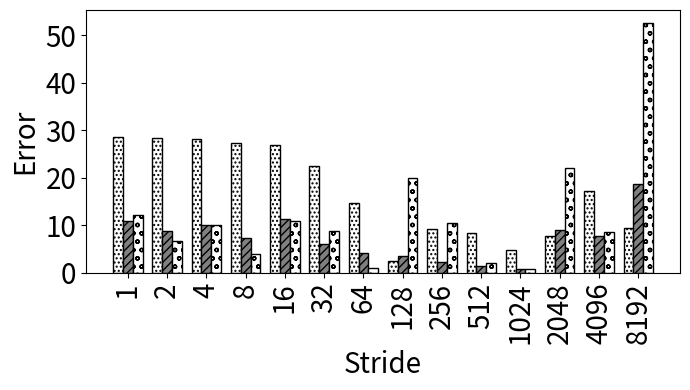

Write Python code to recreate this figure.
import random
import matplotlib
import matplotlib.pyplot as plt
from matplotlib import style

import numpy as np
import matplotlib.patches as mpatches

#plt.rcdefaults()
fig, ax = plt.subplots()

fig.set_size_inches(7, 4)


#stride = ['stride-1', 'stride-2', 'stride-4', 'stride-8', 'stride-16', 'stride-32', 'stride-64', 'stride-128', 'stride-256', 'stride-512', 'stride-1024', 'stride-2048', 'stride-4096', 'stride-8192']
stride = ['1', '2', '4', '8', '16', '32', '64', '128', '256', '512', '1024', '2048', '4096', '8192']

bwell=[28.5977589978248, 28.3803336597917, 28.1505688175768, 27.3483906215491, 26.8017314611233, 22.5089734608732, 14.8042203333489, 2.45857102052802, 9.31158838607853, 8.31352489885165, 4.84893245391249, 7.6756351060072, 17.295417990059, 9.3929992610696]
slake=[10.8536087885505, 8.80873568540327, 10.0503717917966, 7.25746218824905, 11.3080991078777, 6.16742733605573, 4.26040915165902, 3.49479832596225, 2.40137664094058, 1.36846506488168, 0.906857690209648, 9.05192758395697, 7.78622912717638, 18.7764460695686]
clake=[12.1948478278176, 6.63364236352826, 10.1022963948863, 4.06164614865072, 11.0211356835143, 8.79826760485281, 1.05096347145657, 20.0509688828063, 10.5422143490572, 2.0059700391996, 0.855593632179388, 22.0693990265854, 8.63763057533695, 52.6333343228941]

def average(lst):
    return sum(lst) / len(lst)

print("accurcy")
print("Broadwell shows {:.1f}".format((100-average(bwell)))+"\% accuracy, Sky Lake shows {:.1f}".format((100-average(slake)))+"\% accuracy, and Cascade Lake shows {:.1f}".format((100-average(clake)))+"\% accuracy")




barwidth=.25
# Set position of bar on X axis
r1 = np.arange(len(bwell))
r2 = [x + barwidth for x in r1]
r3 = [x + barwidth for x in r2]


x_pos = np.arange(len(stride))  # the label locations
#ax.barh(x_pos, read, hatch='....', color='white', edgecolor='black')
#rects1 = plt.bar(x, traffic, .8, hatch='....', color='white', edgecolor='black')
plt.bar(r1, bwell, width=barwidth, hatch='....', color='white', edgecolor='black', label='Broadwell')
plt.bar(r2, slake, width=barwidth, hatch='////', color='grey', edgecolor='black', label='Sky Lake')
plt.bar(r3, clake, width=barwidth, hatch='oo', color='white', edgecolor='black', label='Cascade Lake')

#plt.legend(handlelength=3, fontsize=12)

#plt.legend(loc="upper right", fontsize=12)


ax.set_ylabel('Error', fontsize=20)
ax.set_xlabel('Stride', fontsize=20)


#plt.title('', fontsize=18)
#ax.set_xticks(x_pos)

plt.yticks(fontsize=20)
#plt.yticks(np.arange(0, 100, 10), fontsize=14)
#ax.get_yaxis().get_major_formatter().set_scientific(False)

plt.xticks([r + barwidth for r in range(len(bwell))], stride, fontsize=20, rotation=90)

#plt.xticks(rotation=90, fontsize=14)
#ax.set_xticklabels(stride, fontsize=12)

#ax.invert_yaxis()
plt.tight_layout()

plt.show()
fig.savefig('5_non_init_nonp.png', dpi=100)

# Example data
